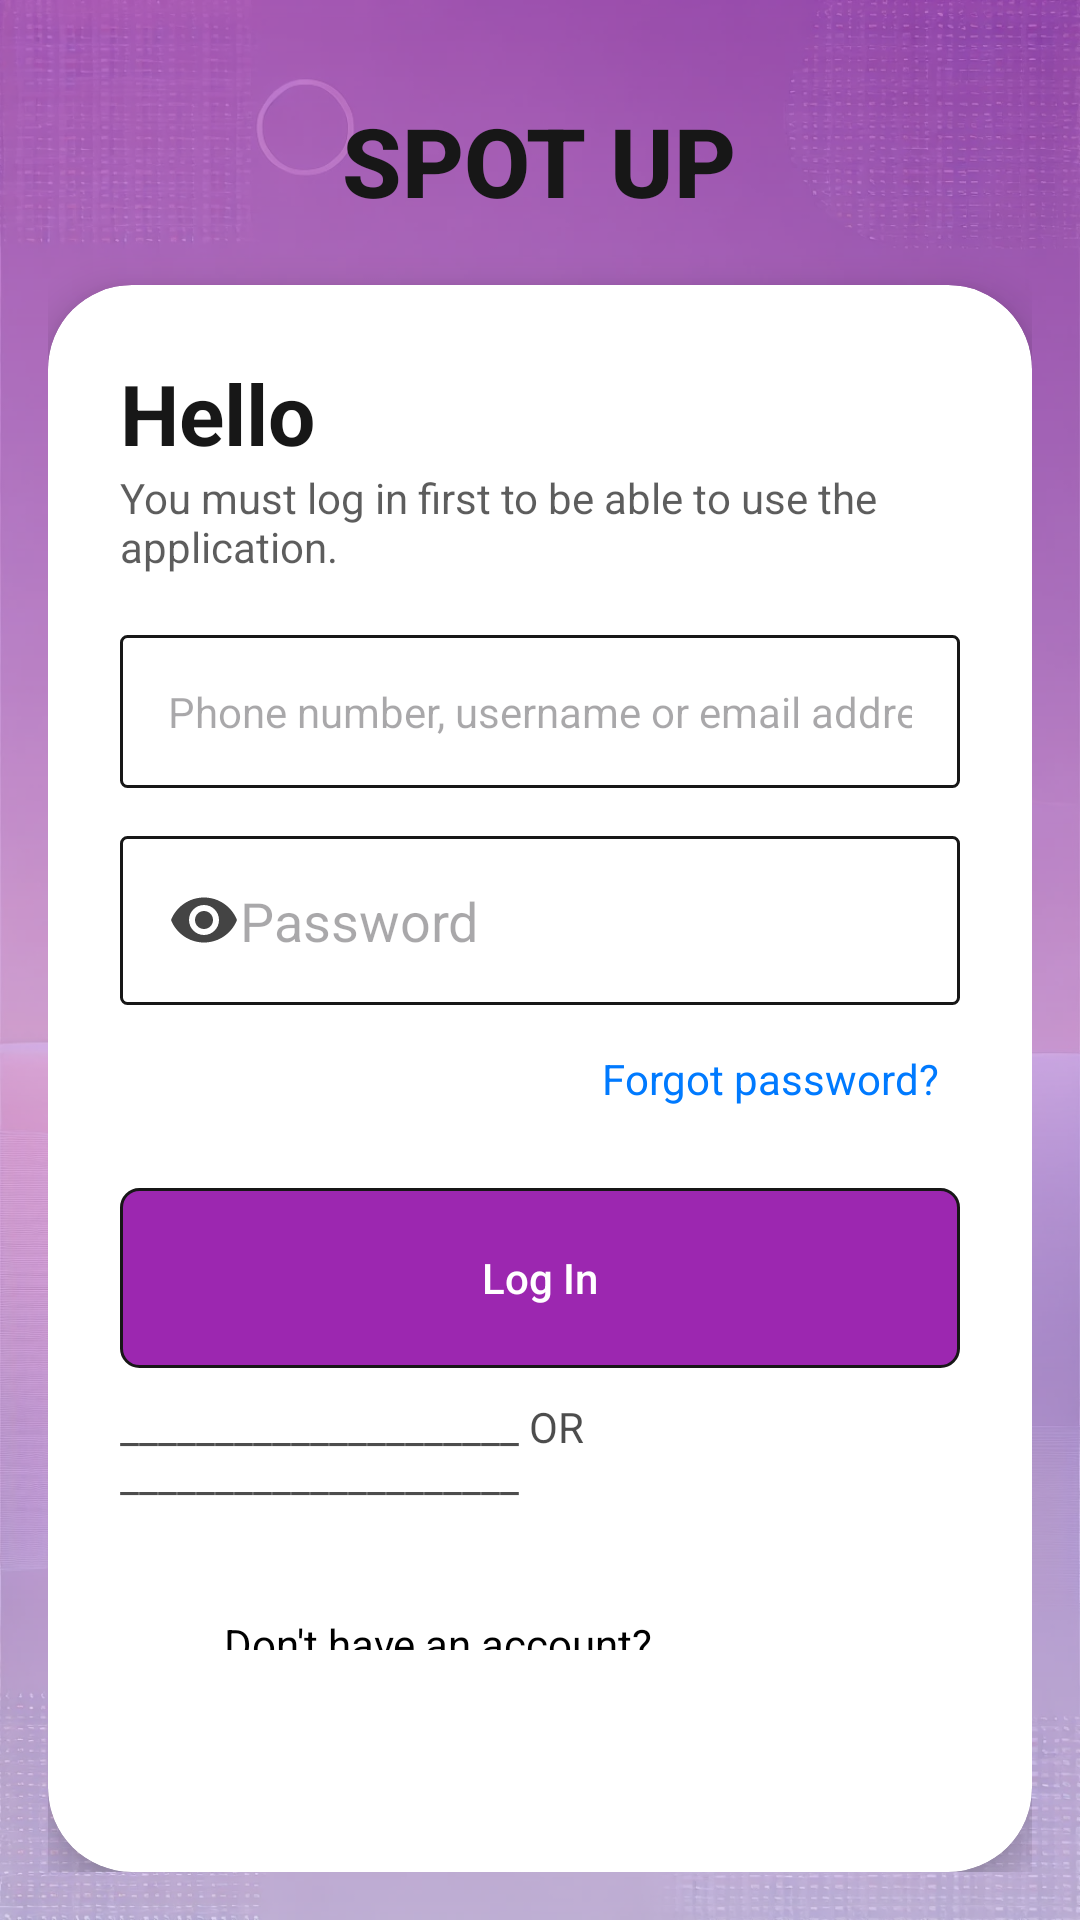

Reconstruct the res/layout file that produces this screen, plus the resources it refers to.
<!-- AndroidManifest.xml: application theme Theme.SpotUp -->
<!-- res/layout/fragment_login.xml -->
<?xml version="1.0" encoding="utf-8"?>
<RelativeLayout xmlns:android="http://schemas.android.com/apk/res/android"
    xmlns:tools="http://schemas.android.com/tools"
    android:layout_width="match_parent"
    android:layout_height="match_parent"
    xmlns:app="http://schemas.android.com/apk/res-auto"
    tools:context=".fragments.oumayma.main.LoginFragment"
    android:background="@drawable/backgroundpurple">

    <RelativeLayout
        android:layout_width="match_parent"
        android:layout_height="match_parent"
        android:background="@drawable/gradientbg"
        android:alpha="0.6" />

    <LinearLayout
        android:layout_width="match_parent"
        android:layout_height="match_parent"
        android:orientation="vertical"
        android:gravity="center"
        android:padding="16dp"> 






        <TextView
            android:layout_width="wrap_content"
            android:layout_height="wrap_content"
            android:text="SPOT UP"
            android:textStyle="bold"
            android:fontFamily="sans-serif-medium"
            android:textSize="32sp"
            android:textColor="@color/darker_grey"
            android:layout_marginTop="16dp"/>

        <androidx.cardview.widget.CardView
            android:layout_width="match_parent"
            android:layout_height="wrap_content"
            android:layout_marginTop="20dp"
            app:cardCornerRadius="28dp"
            app:cardElevation="8dp">

            <LinearLayout
                android:layout_width="match_parent"
                android:layout_height="wrap_content"
                android:orientation="vertical"
                android:padding="24dp">

                <TextView
                    android:layout_width="wrap_content"
                    android:layout_height="wrap_content"
                    android:text="Hello"
                    android:textColor="@color/darker_grey"
                    android:textSize="28sp"
                    android:textStyle="bold"/>

                <TextView
                    android:layout_width="wrap_content"
                    android:layout_height="wrap_content"
                    android:text="You must log in first to be able to use the application."
                    android:textColor="@color/darker_grey"
                    android:alpha="0.7"
                    android:layout_marginBottom="20dp"/>

                <EditText
                    android:id="@+id/username"
                    android:layout_width="match_parent"
                    android:layout_height="wrap_content"
                    android:inputType="textEmailAddress"
                    android:textSize="14sp"
                    android:hint="Phone number, username or email address"
                    android:selectAllOnFocus="true"
                    android:drawableStart="@drawable/alternate_email"
                    android:background="@drawable/edittext_background"/>

                <View
                    android:layout_width="wrap_content"
                    android:layout_height="16dp"/>

                <EditText
                    android:id="@+id/password"
                    android:layout_width="match_parent"
                    android:layout_height="wrap_content"
                    android:hint="Password"
                    android:background="@drawable/edittext_background"
                    android:imeOptions="actionDone"
                    android:inputType="textPassword"
                    android:selectAllOnFocus="true"
                    android:drawableStart="@drawable/red_eye"/>

                <TextView
                    android:id="@+id/forgotPassword"
                    android:layout_width="wrap_content"
                    android:layout_height="wrap_content"
                    android:text="Forgot password?"
                    android:textColor="@color/blue"
                    android:layout_gravity="end"
                    android:layout_marginTop="8dp"
                    android:padding="7sp"/>

                <View
                    android:layout_width="wrap_content"
                    android:layout_height="20dp"/>

                <TextView
                    android:id="@+id/warningTextView"
                    android:layout_width="wrap_content"
                    android:layout_height="wrap_content"
                    android:text="waaaaaaaaaaaahhhhhhhhhh"
                    android:textColor="@color/red"
                    android:layout_marginBottom="10dp"
                    android:layout_gravity="center"
                    android:visibility="gone"/>

                <Button
                    android:id="@+id/login"
                    android:layout_width="match_parent"
                    android:layout_height="60dp"
                    android:text="Log In"
                    android:textColor="@android:color/white"
                    android:background="@drawable/button_shape"
                    android:layout_gravity="center"
                    android:enabled="false"/>

                <View
                    android:layout_width="wrap_content"
                    android:layout_height="10dp"/>

                <TextView
                    android:layout_width="wrap_content"
                    android:layout_height="wrap_content"
                    android:text="_____________________ OR _____________________"
                    android:layout_gravity="center"
                    android:alpha="0.7"/>

                <LinearLayout
                    android:layout_width="wrap_content"
                    android:layout_height="wrap_content"
                    android:orientation="horizontal"
                    android:layout_gravity="center"
                    android:paddingTop="30dp"
                    android:paddingBottom="50dp">

                    <TextView
                        android:layout_width="wrap_content"
                        android:layout_height="wrap_content"
                        android:text="Don't have an account? "/>

                    <TextView
                        android:id="@+id/signup"
                        android:layout_width="wrap_content"
                        android:layout_height="wrap_content"
                        android:text="Sign up."
                        android:padding="7sp"
                        android:textColor="@color/blue"/>
                </LinearLayout>

            </LinearLayout>
        </androidx.cardview.widget.CardView>
    </LinearLayout>

</RelativeLayout>
<!-- resources referenced by this layout -->
<resources>
  <color name="blue">#007AFF</color>
      //color purple
  <color name="darker_grey">#171717</color>
  <color name="red">#DA0037</color>
  <!-- drawable backgroundpurple: png bitmap (drawable, 724775 bytes) -->
  <!-- drawable button_shape (drawable) -->
  <?xml version="1.0" encoding="utf-8"?>
  <shape xmlns:android="http://schemas.android.com/apk/res/android">
      <solid android:color="@color/purple"/>
      <corners android:radius="6dp" />
      <stroke android:width="1dp" android:color="@color/darker_grey"/>
  </shape>
  <!-- drawable edittext_background (drawable) -->
  <?xml version="1.0" encoding="utf-8"?>
  <shape xmlns:android="http://schemas.android.com/apk/res/android">
      <solid android:color="@color/white" />
      <corners android:radius="2dp" />
      <stroke android:color="@color/darker_grey" android:width="1dp" />"
      <padding android:left="16dp" android:top="16dp" android:right="16dp" android:bottom="16dp" />
  </shape>
  <!-- drawable gradientbg (drawable) -->
  <?xml version="1.0" encoding="utf-8"?>
  <shape xmlns:android="http://schemas.android.com/apk/res/android">
      <gradient android:type="linear" android:angle="100"
          android:startColor="@color/purple" android:endColor="@color/grey" />
  </shape>
  <!-- drawable red_eye (drawable) -->
  <vector xmlns:android="http://schemas.android.com/apk/res/android" android:height="24dp" android:tint="#444444" android:viewportHeight="24" android:viewportWidth="24" android:width="24dp">
        
      <path android:fillColor="@android:color/white" android:pathData="M12,4.5C7,4.5 2.73,7.61 1,12c1.73,4.39 6,7.5 11,7.5s9.27,-3.11 11,-7.5c-1.73,-4.39 -6,-7.5 -11,-7.5zM12,17c-2.76,0 -5,-2.24 -5,-5s2.24,-5 5,-5 5,2.24 5,5 -2.24,5 -5,5zM12,9c-1.66,0 -3,1.34 -3,3s1.34,3 3,3 3,-1.34 3,-3 -1.34,-3 -3,-3z"/>
      
  </vector>
  <style name="Theme.SpotUp" parent="Base.Theme.SpotUp">
      
      <item name="android:textColor">@color/black</item> 
      <item name="android:textAppearance">@android:style/TextAppearance.Medium</item>
      </style>
  <color name="purple">#9C27B0</color>
  <color name="white">#FFFFFFFF</color>
  <color name="grey">#DBC9F4</color>
  <style name="Base.Theme.SpotUp" parent="Theme.Material3.DayNight.NoActionBar">
          
  
          <item name="colorPrimary">@color/purple</item>
          <item name="colorPrimaryDark">@color/darker_grey</item>
          <item name="colorAccent">@color/grey</item>
          <item name="colorOnPrimary">@color/white</item> 
          
          <item name="android:textAllCaps">false</item>
          <item name="textAllCaps">false</item> 
          <item name="android:windowBackground">@color/white</item> 
          
      </style>
  <color name="black">#FF000000</color>
</resources>
